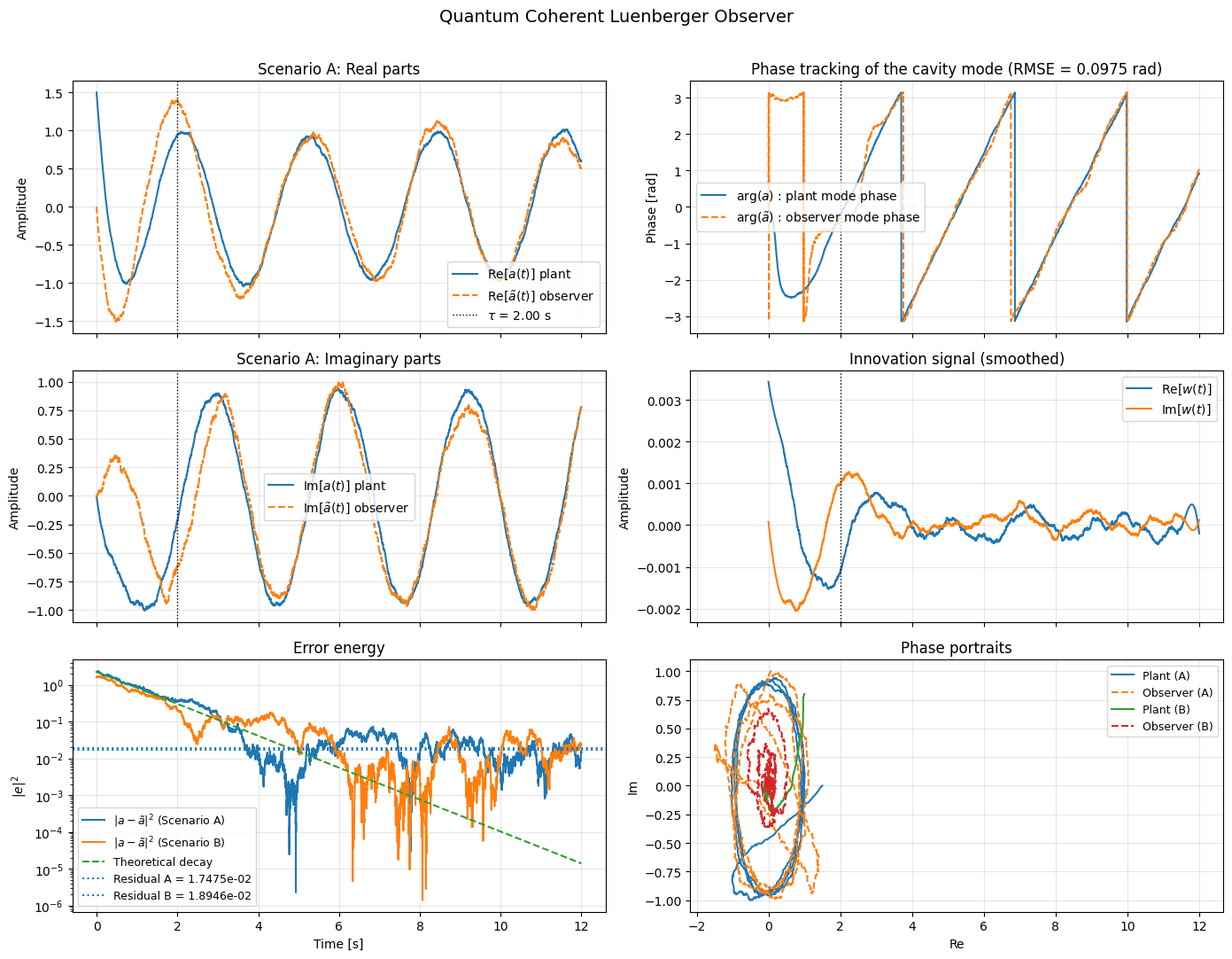

Write Python code to recreate this figure.
"""
Quantum Coherent Luenberger Observer
Version simple avec affichage classique

Important:
This script does NOT estimate an independent hidden phase variable.
It evaluates coherent tracking of the cavity mode, including
a phase-tracking diagnostic based on arg(a) and arg(a_tilde).
"""

import os
import numpy as np
import matplotlib.pyplot as plt
from scipy.signal import savgol_filter

# =========================
# Parameters
# =========================
rng = np.random.default_rng(42)

gamma = 4.0      # damping rate
omega = 2.0      # resonance frequency
L = 1.5          # observer gain (stability: L < sqrt(gamma))
alpha = 3.0      # coherent drive amplitude
sigma = 0.05     # vacuum noise amplitude
dt = 0.002
T = 12.0

N = int(T / dt)
t = np.arange(N) * dt
s = 1 / np.sqrt(2)

A_val = -(gamma / 2 + 1j * omega)
B_val = -np.sqrt(gamma)
C_val = np.sqrt(gamma)

# Effective error eigenvalue for this discrete implementation
lam_eff = A_val + L * C_val / 2
tau = -1.0 / lam_eff.real

print(f"gamma = {gamma}")
print(f"omega = {omega}")
print(f"L = {L}")
print(f"alpha = {alpha}")
print(f"sigma = {sigma}")
print(f"A = {A_val}")
print(f"lambda_eff = {lam_eff}")
print(f"tau_conv = {tau:.3f} s")
print(f"Stability condition: Re(lambda_eff) < 0 ? {'Yes' if lam_eff.real < 0 else 'No'}")


# =========================
# Complex noise increment
# =========================
def dW():
    """Complex Wiener increment with variance dt."""
    return np.sqrt(dt / 2) * (rng.standard_normal() + 1j * rng.standard_normal())


# =========================
# Simulation
# =========================
def simulate(a0, ob0, drive=0.0):
    """
    Simulate the plant/observer coherent interconnection.

    Parameters
    ----------
    a0 : complex
        Initial plant mode.
    ob0 : complex
        Initial observer mode.
    drive : float
        Coherent drive amplitude.

    Returns
    -------
    a : ndarray
        Plant mode trajectory.
    ob : ndarray
        Observer mode trajectory.
    err : ndarray
        Squared tracking error |a - ob|^2.
    w_s : ndarray
        Innovation field trajectory.
    """
    a = np.zeros(N, dtype=complex)
    ob = np.zeros(N, dtype=complex)
    w_s = np.zeros(N, dtype=complex)

    a[0] = a0
    ob[0] = ob0

    for k in range(N - 1):
        dBin = sigma * dW()
        dB1 = sigma * dW()
        dB2 = sigma * dW()
        dB3 = sigma * dW()
        dZ = sigma * dW()

        uk = drive * np.exp(1j * omega * t[k]) * dt

        # J1: input beam splitter
        dD1 = s * (dBin + uk) + s * dB1
        dD4 = s * (dBin + uk) - s * dB1

        # output fields
        dD2 = C_val * a[k] * dt + dD1
        dD5 = C_val * ob[k] * dt + dD4

        # J2/J3: output beam splitters
        dD3 = s * (dD2 - dB2)
        dD6 = s * (dD5 - dB3)

        # J4: coherent innovation
        w = s * (dD3 - dD6)
        w_s[k] = w

        # Euler-Maruyama update
        a[k + 1] = a[k] + A_val * a[k] * dt + B_val * dD1
        ob[k + 1] = ob[k] + A_val * ob[k] * dt + B_val * dD4 - L * w - np.sqrt(gamma) * L * dZ

    w_s[-1] = w_s[-2]
    err = np.abs(a - ob) ** 2
    return a, ob, err, w_s


# =========================
# Two scenarios
# =========================
print("\nScenario A: coherent drive")
a_A, ob_A, err_A, w_A = simulate(1.5 + 0j, 0 + 0j, drive=alpha)

print("Scenario B: vacuum / no drive")
a_B, ob_B, err_B, w_B = simulate(1.0 + 0.8j, 0 + 0j, drive=0.0)

cut = int(0.7 * N)

rmse_A = np.sqrt(np.mean(err_A[cut:]))
rmse_B = np.sqrt(np.mean(err_B[cut:]))

# Phase-tracking diagnostic of the cavity mode
plant_mode_phase_A = np.angle(a_A)
observer_mode_phase_A = np.angle(ob_A)

# Wrapped phase difference for a proper mode-phase tracking error
mode_phase_diff = np.angle(np.exp(1j * (plant_mode_phase_A - observer_mode_phase_A)))
mode_phase_rmse = np.sqrt(np.mean(mode_phase_diff[cut:] ** 2))

print(f"RMSE A = {rmse_A:.6f}")
print(f"RMSE B = {rmse_B:.6f}")
print(f"Mode-phase tracking RMSE (A, t > {0.7*T:.1f}s) = {mode_phase_rmse:.6f} rad")


# =========================
# Innovation smoothing
# =========================
window = min(401, (N // 10) * 2 + 1)
if window % 2 == 0:
    window += 1
window = max(window, 5)

wA_real_s = savgol_filter(w_A.real, window_length=window, polyorder=3)
wA_imag_s = savgol_filter(w_A.imag, window_length=window, polyorder=3)


# =========================
# Plotting
# =========================
plt.style.use("default")
fig, axes = plt.subplots(3, 2, figsize=(14, 11), sharex="col")

fig.suptitle(
    "Quantum Coherent Luenberger Observer",
    fontsize=14
)

# --- 1) Real parts
ax = axes[0, 0]
ax.plot(t, a_A.real, label=r"Re$[a(t)]$ plant")
ax.plot(t, ob_A.real, "--", label=r"Re$[\tilde{a}(t)]$ observer")
ax.axvline(tau, color="k", linestyle=":", linewidth=1, label=fr"$\tau$ = {tau:.2f} s")
ax.set_title("Scenario A: Real parts")
ax.set_ylabel("Amplitude")
ax.grid(True, alpha=0.3)
ax.legend()

# --- 2) Mode phase tracking
ax = axes[0, 1]
ax.plot(t, plant_mode_phase_A, label=r"$\arg(a)$ : plant mode phase")
ax.plot(t, observer_mode_phase_A, "--", label=r"$\arg(\tilde{a})$ : observer mode phase")
ax.axvline(tau, color="k", linestyle=":", linewidth=1)
ax.set_title(f"Phase tracking of the cavity mode (RMSE = {mode_phase_rmse:.4f} rad)")
ax.set_ylabel("Phase [rad]")
ax.grid(True, alpha=0.3)
ax.legend()

# --- 3) Imaginary parts
ax = axes[1, 0]
ax.plot(t, a_A.imag, label=r"Im$[a(t)]$ plant")
ax.plot(t, ob_A.imag, "--", label=r"Im$[\tilde{a}(t)]$ observer")
ax.axvline(tau, color="k", linestyle=":", linewidth=1)
ax.set_title("Scenario A: Imaginary parts")
ax.set_ylabel("Amplitude")
ax.grid(True, alpha=0.3)
ax.legend()

# --- 4) Coherent innovation
ax = axes[1, 1]
ax.plot(t, wA_real_s, label=r"Re$[w(t)]$")
ax.plot(t, wA_imag_s, label=r"Im$[w(t)]$")
ax.axvline(tau, color="k", linestyle=":", linewidth=1)
ax.set_title("Innovation signal (smoothed)")
ax.set_ylabel("Amplitude")
ax.grid(True, alpha=0.3)
ax.legend()

# --- 5) Error energy
ax = axes[2, 0]
e2th = np.abs(a_A[0] - ob_A[0]) ** 2 * np.exp(2 * lam_eff.real * t)
ax.semilogy(t, np.maximum(err_A, 1e-14), label=r"$|a-\tilde{a}|^2$ (Scenario A)")
ax.semilogy(t, np.maximum(err_B, 1e-14), label=r"$|a-\tilde{a}|^2$ (Scenario B)")
ax.semilogy(t, np.maximum(e2th, 1e-14), "--", label="Theoretical decay")
ax.axhline(rmse_A**2, linestyle=":", label=f"Residual A = {rmse_A**2:.4e}")
ax.axhline(rmse_B**2, linestyle=":", label=f"Residual B = {rmse_B**2:.4e}")
ax.set_title("Error energy")
ax.set_xlabel("Time [s]")
ax.set_ylabel(r"$|e|^2$")
ax.grid(True, alpha=0.3)
ax.legend(fontsize=9)

# --- 6) Phase portraits
ax = axes[2, 1]
stride = max(1, N // 1500)
ax.plot(a_A.real[::stride], a_A.imag[::stride], label="Plant (A)")
ax.plot(ob_A.real[::stride], ob_A.imag[::stride], "--", label="Observer (A)")
ax.plot(a_B.real[::stride], a_B.imag[::stride], label="Plant (B)")
ax.plot(ob_B.real[::stride], ob_B.imag[::stride], "--", label="Observer (B)")
ax.set_title("Phase portraits")
ax.set_xlabel("Re")
ax.set_ylabel("Im")
ax.grid(True, alpha=0.3)
ax.legend(fontsize=9)

plt.tight_layout(rect=[0, 0, 1, 0.97])

# Optional save
save_figure = True
if save_figure:
    out = os.path.join(os.getcwd(), "quantum_luenberger_classic_phase_tracking.png")
    plt.savefig(out, dpi=150, bbox_inches="tight")
    print(f"\nFigure saved -> {out}")

plt.show()
